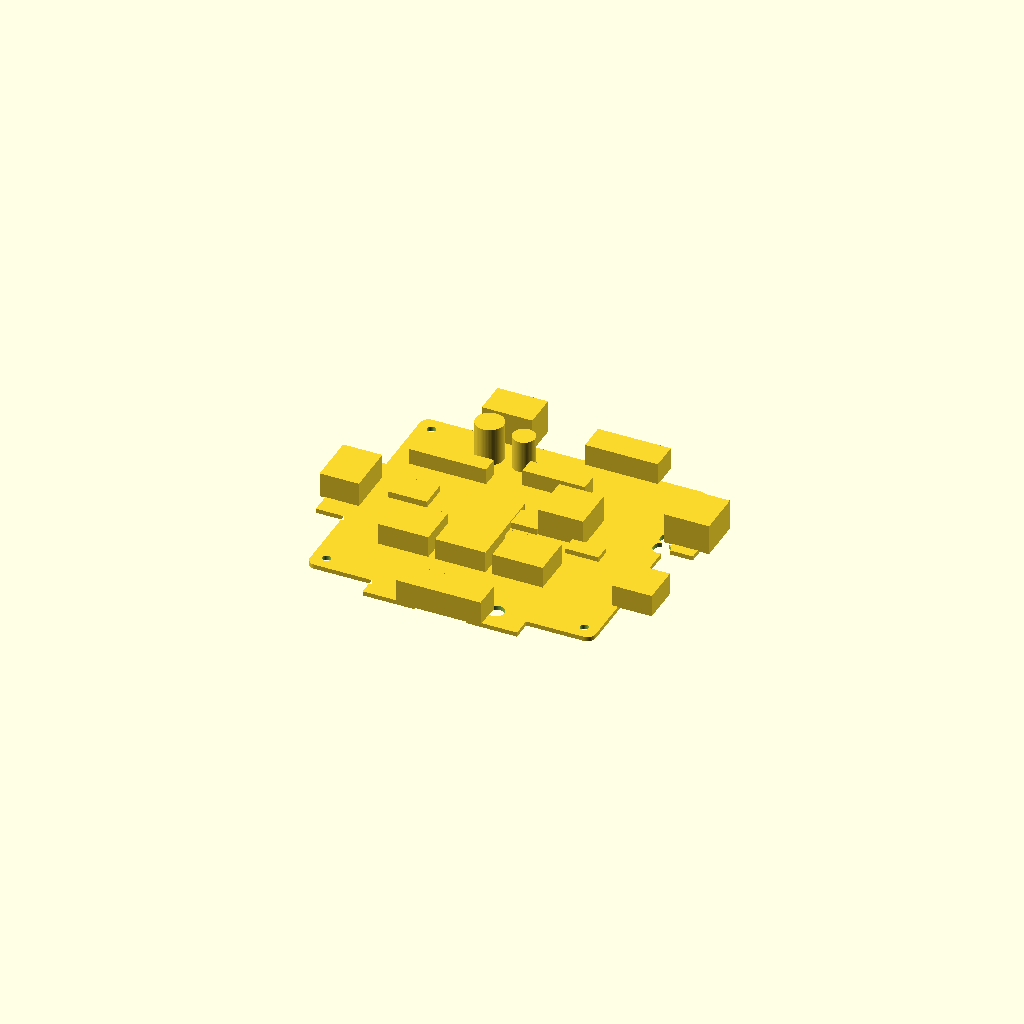
Cell 1: the model at its default parameters.
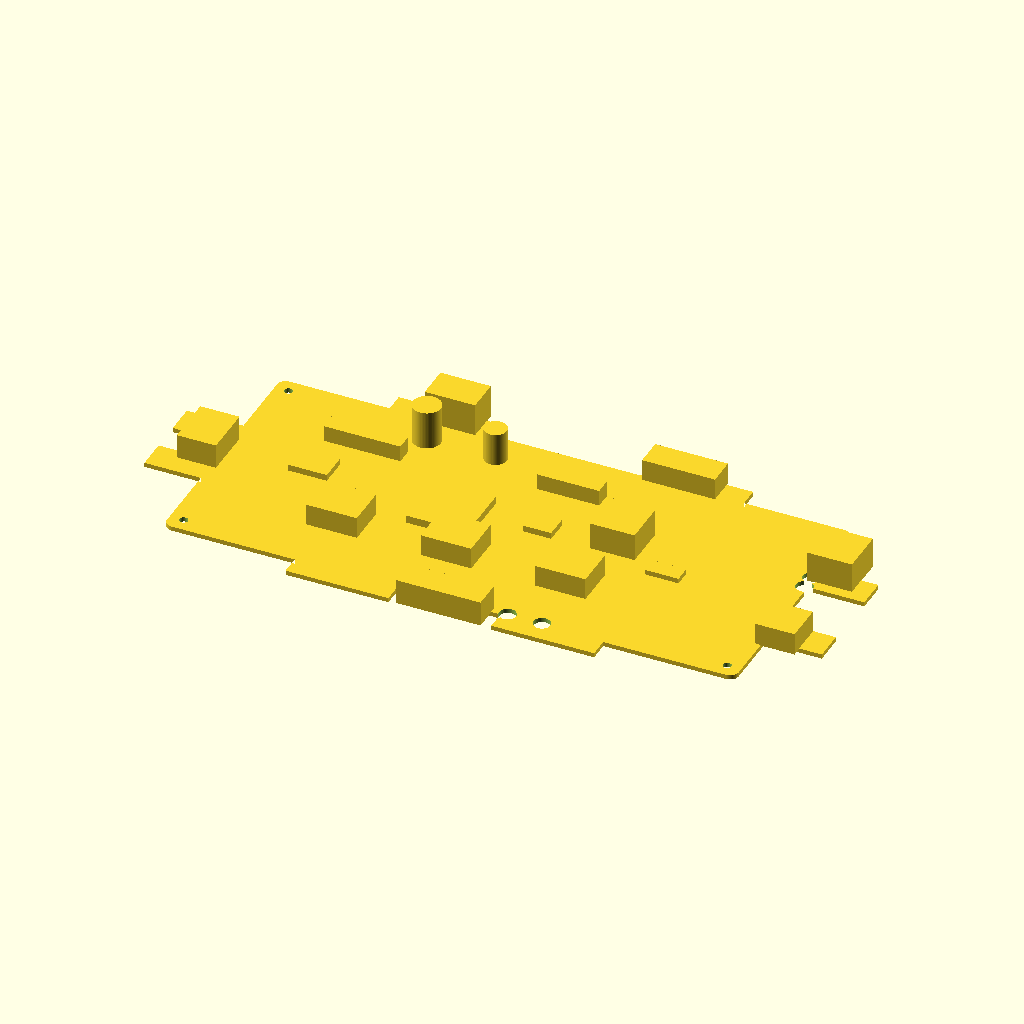
Cell 2: L = 204 (everything else at default).
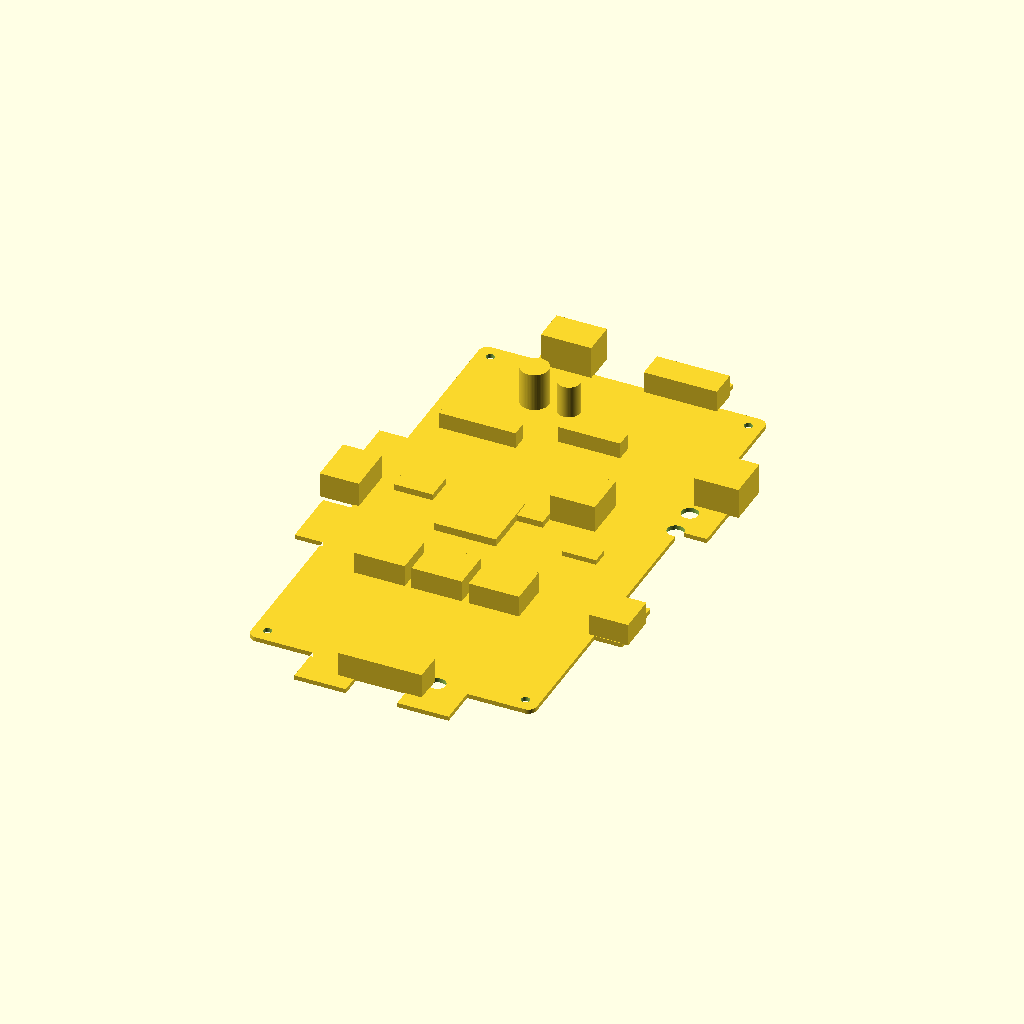
Cell 3: the same model with W = 180.5.
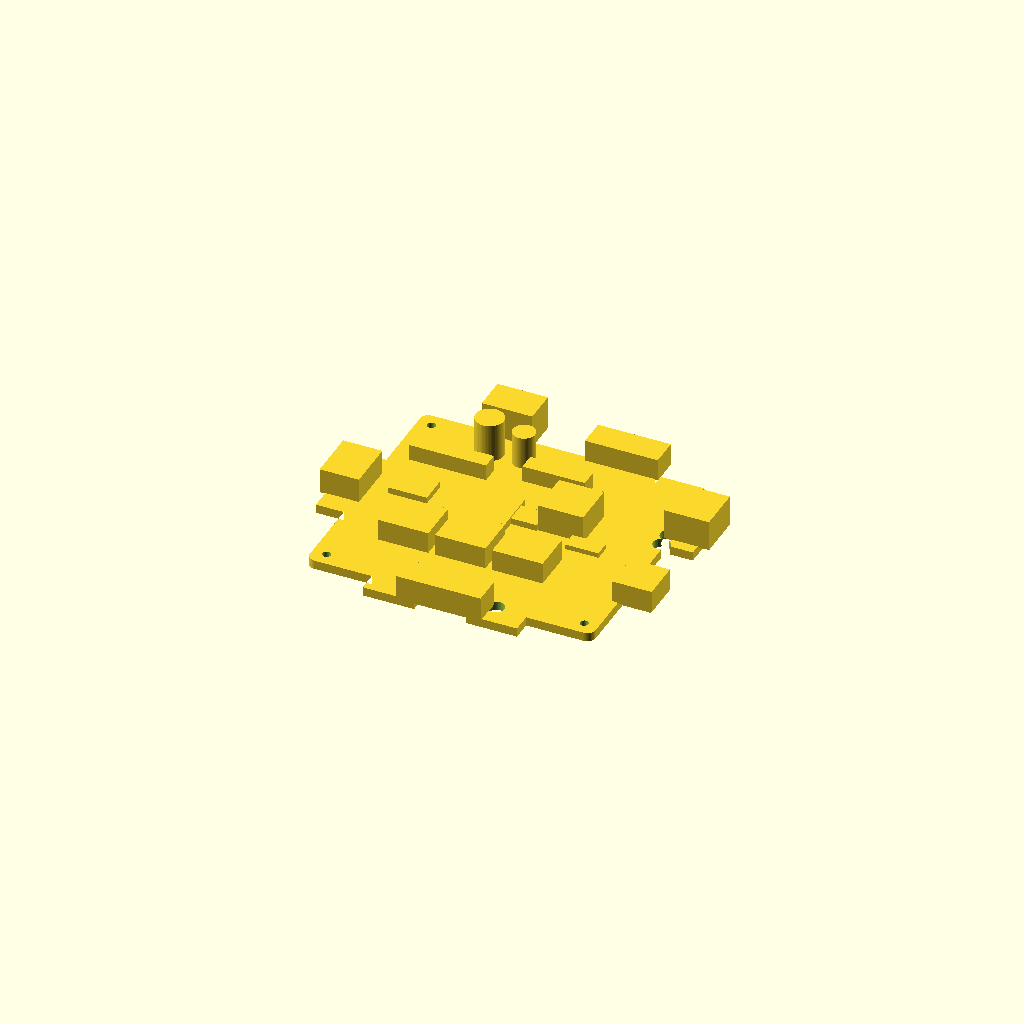
Cell 4: the same model with T = 3.2.
All cells are drawn from one camera (rotation 55°, 0°, 25°, orthographic, colour scheme Cornfield), so only the parameter changes between them.
The OpenSCAD source (results/nopscadlib/ablations/no_json_ir/scad/pcb__BTT_SKR_E3_TURBO.scad):
$fn = 64;

// =====================
// Mainboard dimensions (VERIFIABLE)
// =====================
L = 102.0;      // X overall
W = 90.25;      // Y overall
T = 1.6;        // Z PCB thickness (uniform)

// Corner rounding
corner_r = 3.0;

// Mounting holes
hole_d = 3.0;
hole_off_x = 5.0;
hole_off_y = 5.0;

// Small overlap to guarantee one connected solid
ov = 0.25;

// =====================
// Helpers
// =====================
module rounded_rect_2d(l, w, r) {
    hull() {
        for (sx = [-1, 1], sy = [-1, 1])
            translate([sx*(l/2 - r), sy*(w/2 - r)])
                circle(r=r);
    }
}

// 2D outline that matches the "stepped" mainboard silhouette in the renders
module board_outline_2d() {
    // Step sizes derived from overall dimensions (no arbitrary placement)
    tab_w = L * 0.18;     // width of top/bottom tabs along X
    tab_h = W * 0.08;     // height of top/bottom tabs along Y
    side_w = L * 0.10;    // width of side tabs along X
    side_h = W * 0.12;    // height of side tabs along Y

    union() {
        rounded_rect_2d(L, W, corner_r);

        // Top tabs (two)
        for (sx = [-1, 1])
            translate([sx*(L*0.22),  W/2 + tab_h/2 - ov])
                square([tab_w, tab_h], center=true);

        // Bottom tabs (two)
        for (sx = [-1, 1])
            translate([sx*(L*0.18), -W/2 - tab_h/2 + ov])
                square([tab_w, tab_h], center=true);

        // Right side tabs (two)
        for (sy = [-1, 1])
            translate([ L/2 + side_w/2 - ov, sy*(W*0.18)])
                square([side_w, side_h], center=true);

        // Left side tabs (two)
        for (sy = [-1, 1])
            translate([-L/2 - side_w/2 + ov, sy*(W*0.12)])
                square([side_w, side_h], center=true);
    }
}

module pcb() {
    difference() {
        // Uniform 1.6mm PCB thickness
        linear_extrude(height=T)
            board_outline_2d();

        // Mounting holes (through)
        for (sx = [-1, 1], sy = [-1, 1])
            translate([sx*(L/2 - hole_off_x), sy*(W/2 - hole_off_y), -1])
                cylinder(h=T+2, d=hole_d);

        // Two small semicircular notches (as seen in renders), cut into PCB edge
        notch_d = 6.0;
        notch_in = 1.2; // how far the notch center is inside the board edge
        // Right edge pair
        for (yy = [W*0.18, W*0.12])
            translate([L/2 - notch_in, yy, -1])
                cylinder(h=T+2, d=notch_d);
        // Bottom edge pair
        for (xx = [L*0.10, L*0.16])
            translate([xx, -W/2 + notch_in, -1])
                cylinder(h=T+2, d=notch_d);
    }
}

// Generic component that sits on top of PCB and overlaps slightly into it
module top_component(size=[10,10,5], pos=[0,0], zlift=0) {
    translate([pos[0], pos[1], T - ov + zlift])
        cube([size[0], size[1], size[2]], center=false);
}

// Edge connector that protrudes outward from PCB edge but remains connected
// edge: "right","left","top","bottom"
module edge_connector(edge="right", body=[18,12,10], inset=2.0, y=0, x=0) {
    // body = [len_along_edge, depth_outward, height]
    if (edge == "right") {
        // Connected by overlapping into PCB by inset
        translate([ L/2 - inset, y - body[0]/2, T - ov])
            cube([body[1] + inset, body[0], body[2]], center=false);
    } else if (edge == "left") {
        translate([-L/2 - body[1], y - body[0]/2, T - ov])
            cube([body[1] + inset, body[0], body[2]], center=false);
    } else if (edge == "top") {
        translate([ x - body[0]/2,  W/2 - inset, T - ov])
            cube([body[0], body[1] + inset, body[2]], center=false);
    } else if (edge == "bottom") {
        translate([ x - body[0]/2, -W/2 - body[1], T - ov])
            cube([body[0], body[1] + inset, body[2]], center=false);
    }
}

// Simple pin header block on top of PCB
module pin_header(pos=[0,0], pins=8, pitch=2.54, body_h=6.0) {
    body_l = pins * pitch + 2.0;
    body_w = 6.0;
    top_component([body_l, body_w, body_h], [pos[0]-body_l/2, pos[1]-body_w/2]);
}

// Stepper driver socket (raised block)
module driver_socket(pos=[0,0]) {
    top_component([18, 15, 8], [pos[0]-9, pos[1]-7.5]);
}

// MCU / main IC
module mcu(pos=[0,0]) {
    top_component([22, 22, 3.0], [pos[0]-11, pos[1]-11]);
}

// Capacitor (cylinder) on top, overlapped into PCB
module capacitor(pos=[0,0], d=8, h=12) {
    translate([pos[0], pos[1], T - ov])
        cylinder(d=d, h=h);
}

// Heatsink block on top
module heatsink(pos=[0,0]) {
    top_component([16, 16, 10], [pos[0]-8, pos[1]-8]);
}

// =====================
// Assembly (ONE connected solid)
// =====================
module mainboard_assembly() {
    union() {
        pcb();

        // Right edge: USB + SD-like connectors (protrude outward, connected via inset overlap)
        edge_connector("right", body=[16, 14, 11], inset=2.0, y= W*0.25);
        edge_connector("right", body=[14, 12,  8], inset=2.0, y=-W*0.20);

        // Left edge: auxiliary connector block
        edge_connector("left",  body=[18, 12,  9], inset=2.0, y= 0);

        // Top edge: power terminal + headers
        edge_connector("top",   body=[18, 10, 12], inset=2.0, x=-L*0.20);
        edge_connector("top",   body=[26,  8,  8], inset=2.0, x= L*0.20);

        // Bottom edge: motor connectors row
        edge_connector("bottom", body=[30, 8, 9], inset=2.0, x=0);

        // On-board components (all sit on top of PCB; no bottom extrusions)
        mcu([ -L*0.10,  0 ]);
        heatsink([ L*0.18, W*0.10 ]);

        // Stepper driver sockets (typical row)
        driver_socket([ -L*0.25, -W*0.20 ]);
        driver_socket([ -L*0.05, -W*0.20 ]);
        driver_socket([  L*0.15, -W*0.20 ]);

        // Pin headers
        pin_header([ -L*0.30,  W*0.25 ], pins=10);
        pin_header([  L*0.05,  W*0.30 ], pins=8);

        // Capacitors near power area
        capacitor([ -L*0.22,  W*0.38 ], d=10, h=14);
        capacitor([ -L*0.10,  W*0.38 ], d=8,  h=12);

        // Small ICs / passives as low blocks
        top_component([10, 8, 2.5], [ L*0.05 - 5,  W*0.05 - 4 ]);
        top_component([12, 6, 2.0], [ L*0.28 - 6, -W*0.02 - 3 ]);
        top_component([14,10, 2.5], [ -L*0.35 - 7,  W*0.05 - 5 ]);
    }
}

mainboard_assembly();
Customizer parameters (derived from the source; name, type, default, range or options):
L: number, default 102
W: number, default 90.25
T: number, default 1.6
corner_r: number, default 3
hole_d: number, default 3
hole_off_x: number, default 5
hole_off_y: number, default 5
ov: number, default 0.25
